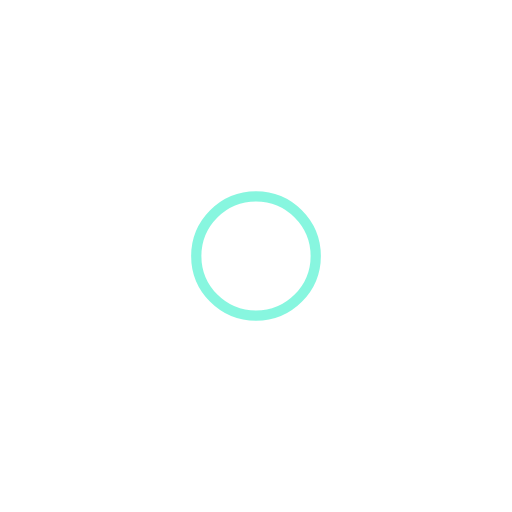
t = 0.00 s
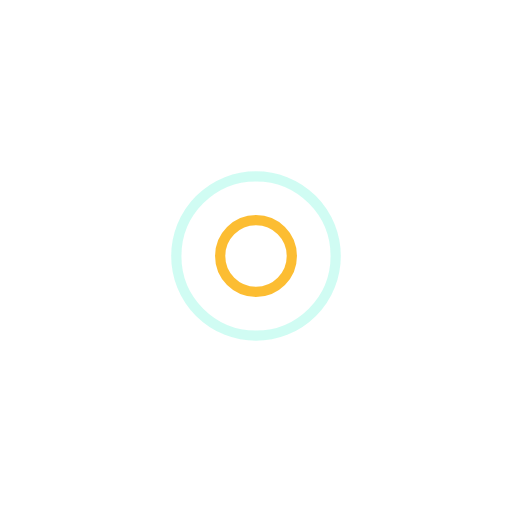
t = 0.25 s
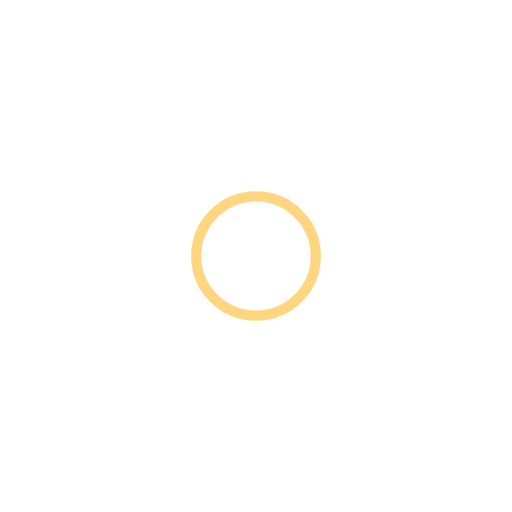
t = 0.50 s
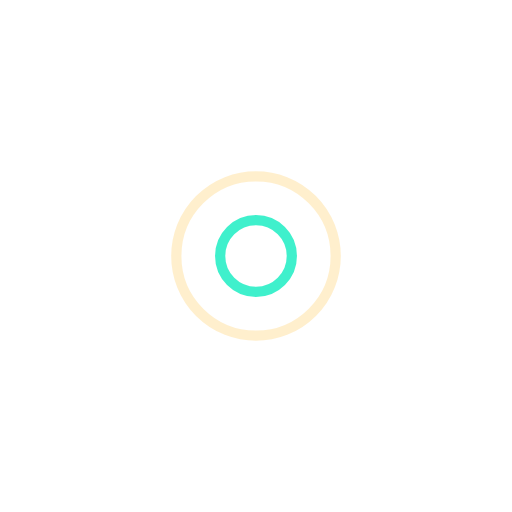
t = 0.75 s

The animated SVG that drew these frames (rendered in a browser with its animation timeline set to each time). Animation: 4 SMIL elements (animate=4); one cycle of 1.00 s, repeats indefinitely.

<svg width="200px"  height="200px"  xmlns="http://www.w3.org/2000/svg" viewBox="0 0 100 100" preserveAspectRatio="xMidYMid" class="lds-ripple" style="background: none;"><circle cx="50" cy="50" r="8.64868" fill="none" ng-attr-stroke="{{config.c1}}" ng-attr-stroke-width="{{config.width}}" stroke="#11edc0" stroke-width="2"><animate attributeName="r" calcMode="spline" values="0;18" keyTimes="0;1" dur="1" keySplines="0 0.2 0.8 1" begin="-0.5s" repeatCount="indefinite"></animate><animate attributeName="opacity" calcMode="spline" values="1;0" keyTimes="0;1" dur="1" keySplines="0.2 0 0.8 1" begin="-0.5s" repeatCount="indefinite"></animate></circle><circle cx="50" cy="50" r="16.6401" fill="none" ng-attr-stroke="{{config.c2}}" ng-attr-stroke-width="{{config.width}}" stroke="#fcad00" stroke-width="2"><animate attributeName="r" calcMode="spline" values="0;18" keyTimes="0;1" dur="1" keySplines="0 0.2 0.8 1" begin="0s" repeatCount="indefinite"></animate><animate attributeName="opacity" calcMode="spline" values="1;0" keyTimes="0;1" dur="1" keySplines="0.2 0 0.8 1" begin="0s" repeatCount="indefinite"></animate></circle></svg>
